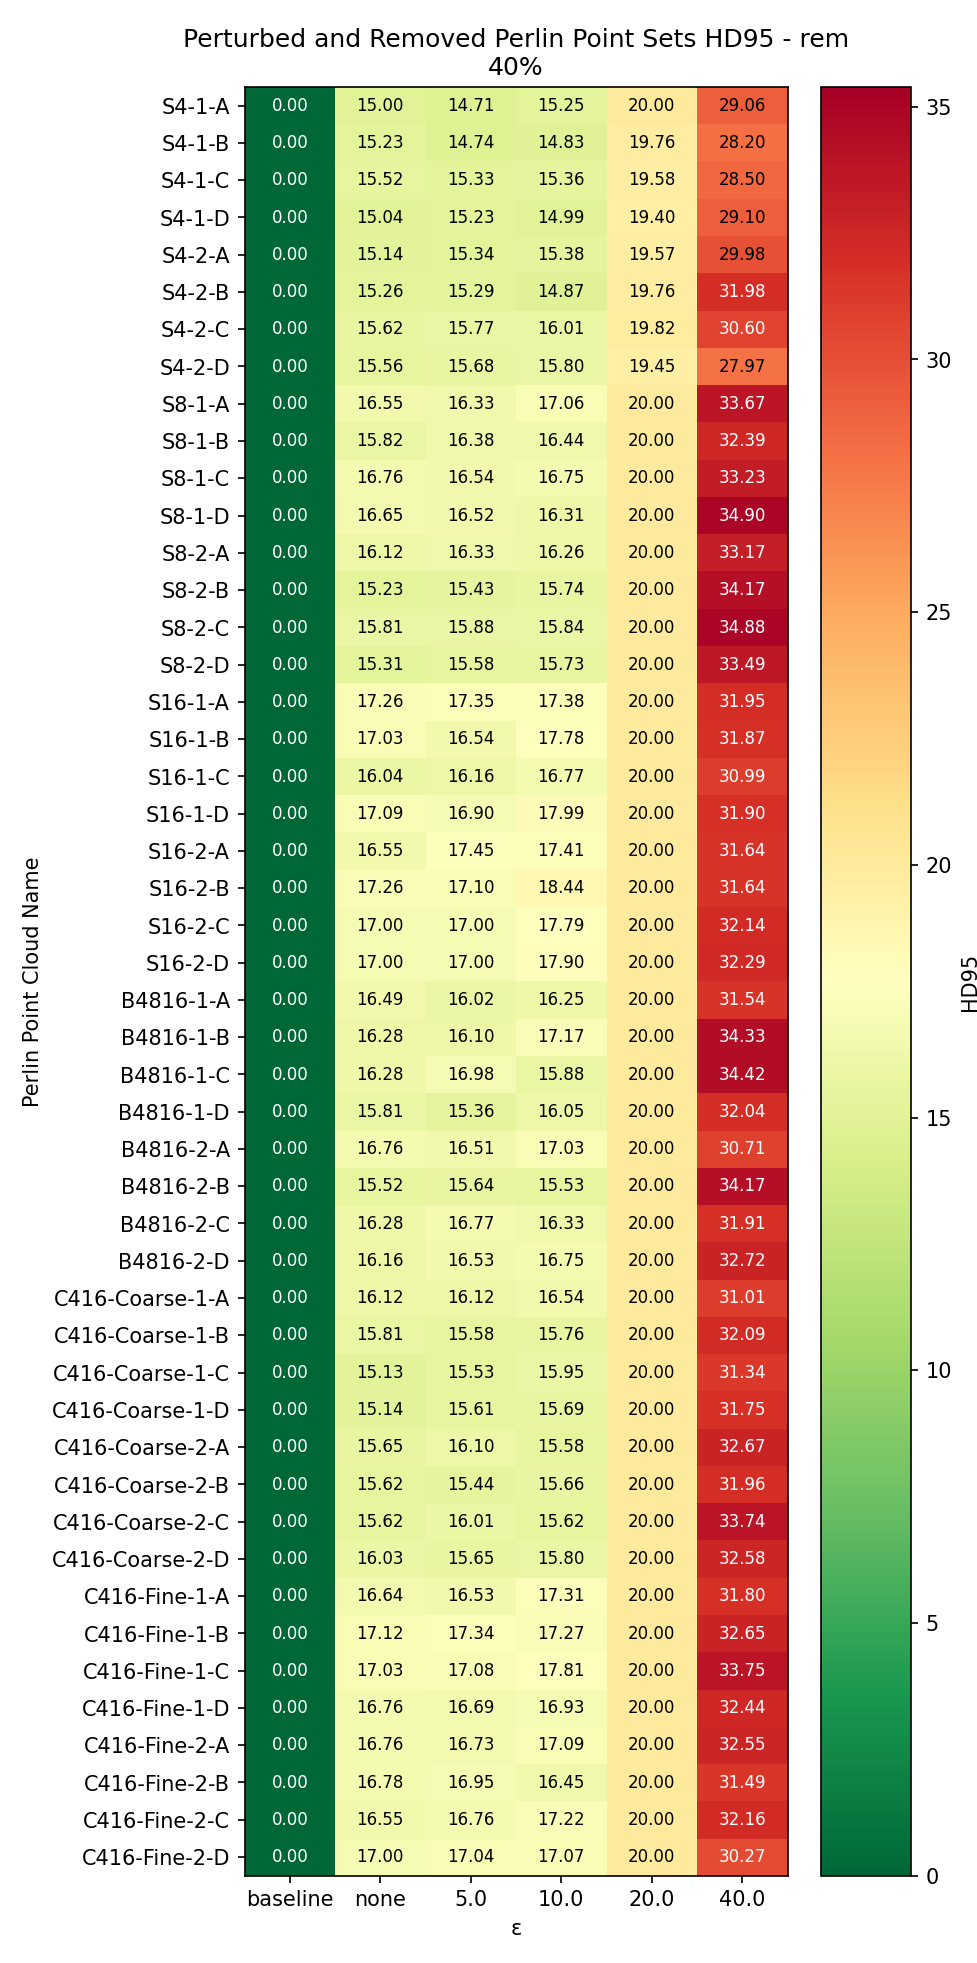

Values plotted in this chart, from the file beside it:
Perlin Point Cloud Name, baseline, none, 5.0, 10.0, 20.0, 40.0
S4-1-A, 0.0, 15.0, 14.71, 15.25, 20, 29.06
S4-1-B, 0.0, 15.23, 14.74, 14.83, 19.76, 28.2
S4-1-C, 0.0, 15.52, 15.33, 15.36, 19.58, 28.5
S4-1-D, 0.0, 15.04, 15.23, 14.99, 19.4, 29.1
S4-2-A, 0.0, 15.14, 15.34, 15.38, 19.57, 29.98
S4-2-B, 0.0, 15.26, 15.29, 14.87, 19.76, 31.98
S4-2-C, 0.0, 15.62, 15.77, 16.01, 19.82, 30.6
S4-2-D, 0.0, 15.56, 15.68, 15.8, 19.45, 27.97
S8-1-A, 0.0, 16.55, 16.33, 17.06, 20, 33.67
S8-1-B, 0.0, 15.82, 16.38, 16.44, 20, 32.39
S8-1-C, 0.0, 16.76, 16.54, 16.75, 20, 33.23
S8-1-D, 0.0, 16.65, 16.52, 16.31, 20, 34.9
S8-2-A, 0.0, 16.12, 16.33, 16.26, 20, 33.17
S8-2-B, 0.0, 15.23, 15.43, 15.74, 20, 34.17
S8-2-C, 0.0, 15.81, 15.88, 15.84, 20, 34.88
S8-2-D, 0.0, 15.31, 15.58, 15.73, 20, 33.49
S16-1-A, 0.0, 17.26, 17.35, 17.38, 20, 31.95
S16-1-B, 0.0, 17.03, 16.54, 17.78, 20, 31.87
S16-1-C, 0.0, 16.04, 16.16, 16.77, 20, 30.99
S16-1-D, 0.0, 17.09, 16.9, 17.99, 20, 31.9
S16-2-A, 0.0, 16.55, 17.45, 17.41, 20, 31.64
S16-2-B, 0.0, 17.26, 17.1, 18.44, 20, 31.64
S16-2-C, 0.0, 17.0, 17, 17.79, 20, 32.14
S16-2-D, 0.0, 17, 17, 17.9, 20, 32.29
B4816-1-A, 0.0, 16.49, 16.02, 16.25, 20, 31.54
B4816-1-B, 0.0, 16.28, 16.1, 17.17, 20, 34.33
B4816-1-C, 0.0, 16.28, 16.98, 15.88, 20, 34.42
B4816-1-D, 0.0, 15.81, 15.36, 16.05, 20, 32.04
B4816-2-A, 0.0, 16.76, 16.51, 17.03, 20, 30.71
B4816-2-B, 0.0, 15.52, 15.64, 15.53, 20, 34.17
B4816-2-C, 0.0, 16.28, 16.77, 16.33, 20, 31.91
B4816-2-D, 0.0, 16.16, 16.53, 16.75, 20, 32.72
C416-Coarse-1-A, 0.0, 16.12, 16.12, 16.54, 20, 31.01
C416-Coarse-1-B, 0.0, 15.81, 15.58, 15.76, 20, 32.09
C416-Coarse-1-C, 0.0, 15.13, 15.53, 15.95, 20, 31.34
C416-Coarse-1-D, 0.0, 15.14, 15.61, 15.69, 20, 31.75
C416-Coarse-2-A, 0.0, 15.65, 16.1, 15.58, 20, 32.67
C416-Coarse-2-B, 0.0, 15.62, 15.44, 15.66, 20, 31.96
C416-Coarse-2-C, 0.0, 15.62, 16.01, 15.62, 20, 33.74
C416-Coarse-2-D, 0.0, 16.03, 15.65, 15.8, 20, 32.58
C416-Fine-1-A, 0.0, 16.64, 16.53, 17.31, 20, 31.8
C416-Fine-1-B, 0.0, 17.12, 17.34, 17.27, 20, 32.65
C416-Fine-1-C, 0.0, 17.03, 17.08, 17.81, 20, 33.75
C416-Fine-1-D, 0.0, 16.76, 16.69, 16.93, 20, 32.44
C416-Fine-2-A, 0.0, 16.76, 16.73, 17.09, 20, 32.55
C416-Fine-2-B, 0.0, 16.78, 16.95, 16.45, 20, 31.49
C416-Fine-2-C, 0.0, 16.55, 16.76, 17.22, 20, 32.16
C416-Fine-2-D, 0.0, 17.0, 17.04, 17.07, 20, 30.27
